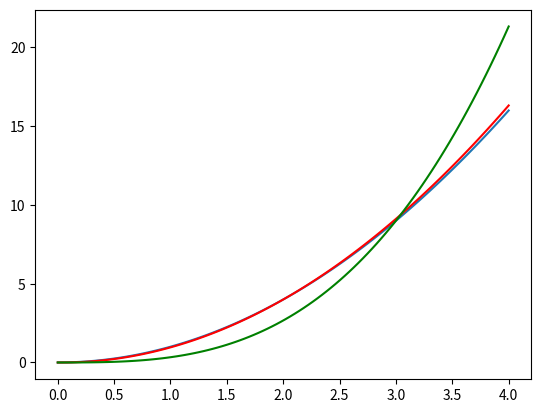

Python code for this plot:

import matplotlib.pyplot as plt
import numpy as np


def integrate(x,y):
    r_array = np.zeros(len(x))
    for i in range(1, len(x)):
        r_array[i] =   y[i-1] +  (y[i-1] + y[i])/2 * (x[i] - x[i-1])
    return r_array
        
        
        
x = np.linspace(0, 4, num=100)
y = x**2
y_int = integrate(x,y)
plt.plot(x,y)
plt.plot(x,integrate(x,y), 'r')
plt.plot(x, x**3/3, 'g' )



# plt.plot(x,x**3/3)
plt.show()  